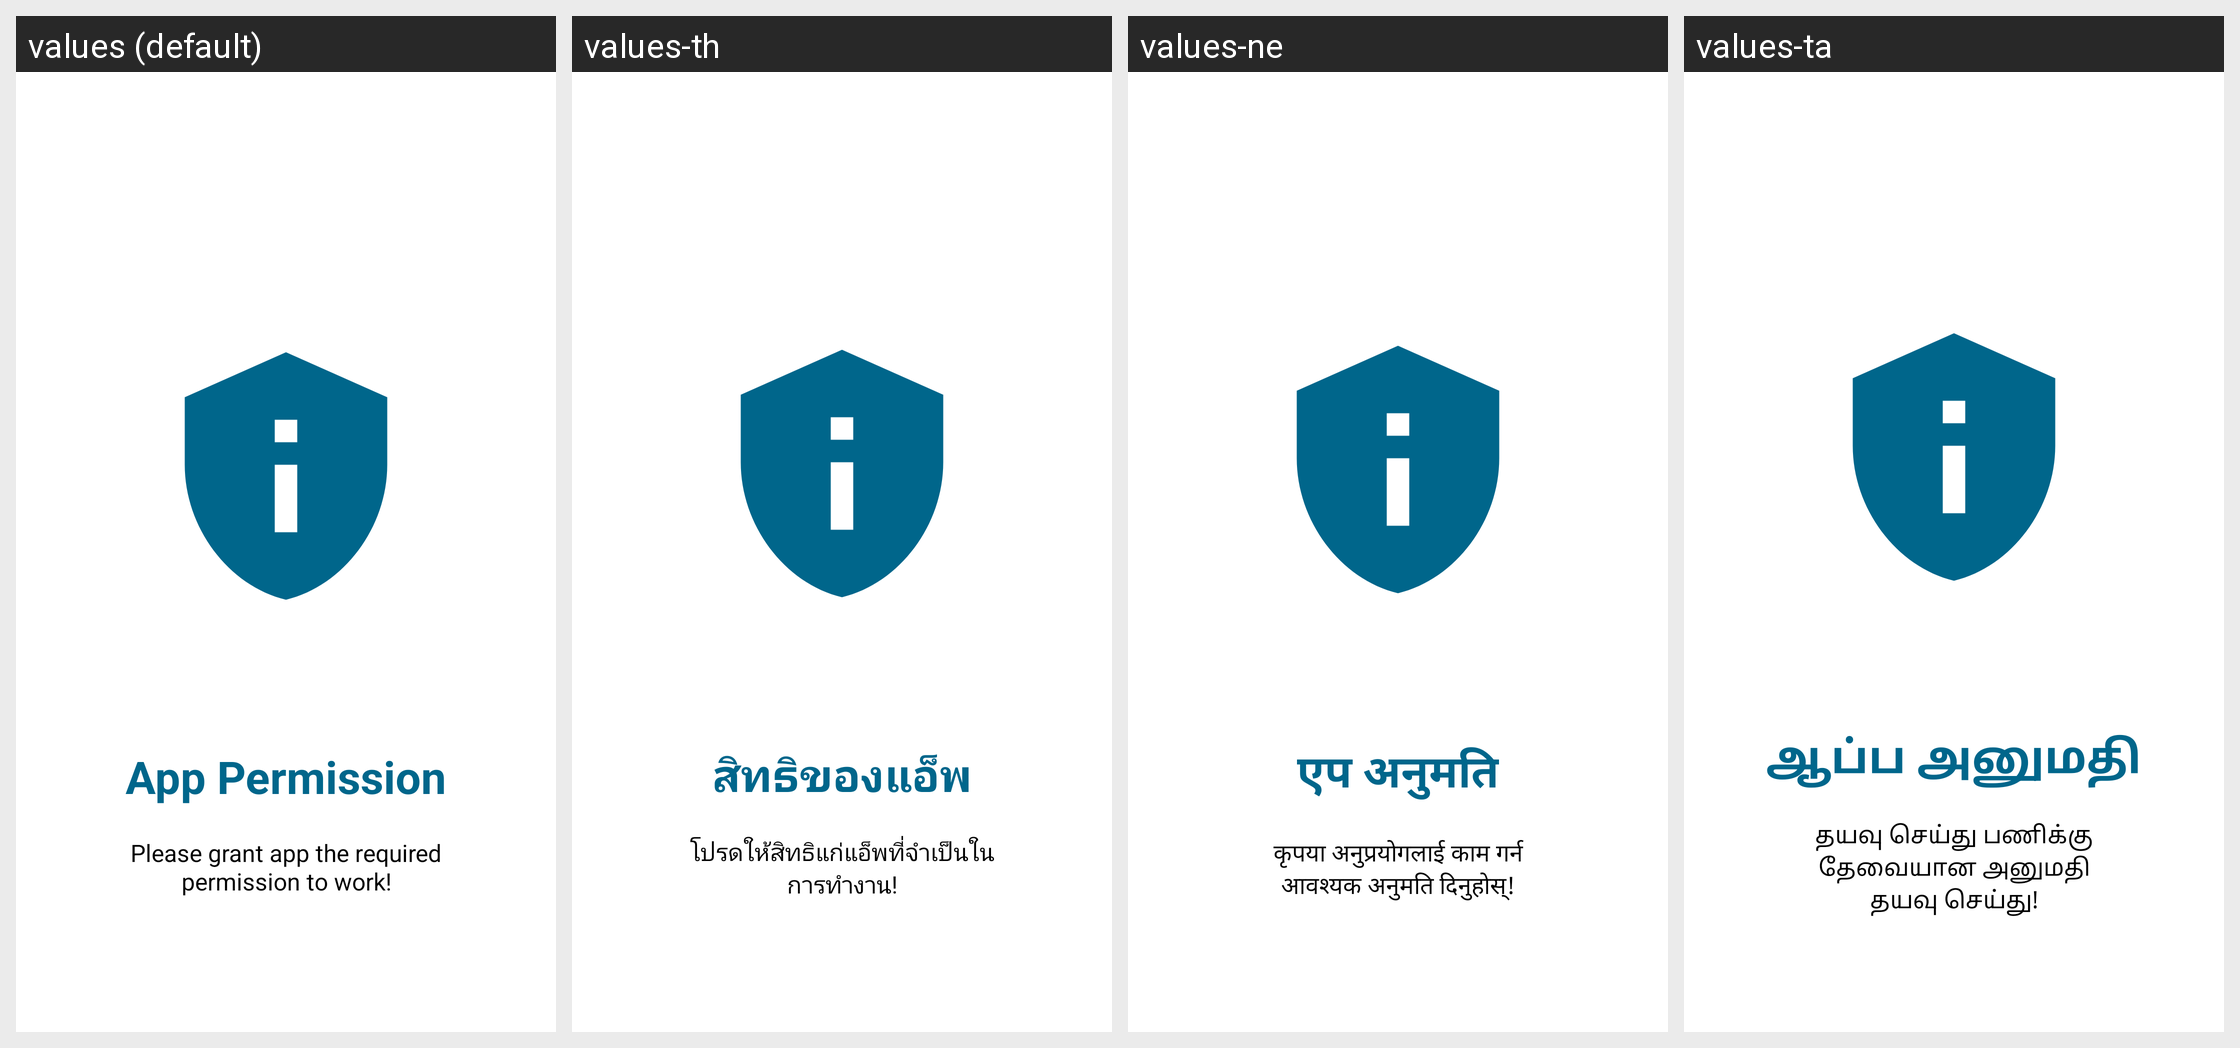

Locale-by-locale string values for the Android screen shown in this grid:
Android screen res/layout/activity_init_slide6.xml rendered under 4 locales, left to right: values (default), values-th, values-ne, values-ta. Device: Nexus 5 (rendered at 1080×1920; each locale shown at half size, 540×960, under a caption strip naming it); theme Theme.AppSplash.
Other locales in the repository, not shown: values-aa, values-af, values-ak, values-am, values-ar, values-az, values-be, values-bg, values-bn, values-br, values-bs, values-ca, values-co, values-cs, values-cy, values-da, values-de, values-de-rDE, values-ee, values-el, values-en, values-en-rGB, values-en-rIN, values-en-rNZ, values-en-rUS, values-eo, values-es, values-et, values-eu, values-fa, values-fi, values-fr, values-fy, values-ga, values-gd, values-gl, values-gn, values-gu, values-ha, values-hi, values-hr, values-ht, values-hu, values-hy, values-ig, values-in, values-is, values-it, values-iw, values-ja, values-ji, values-jv, values-ka, values-kk, values-kn, values-ko, values-ku, values-ky, values-la, values-lg, values-ln, values-lo, values-lt, values-lv, values-mg, values-mi, values-mk, values-ml, values-mn, values-mr, values-ms, values-mt, values-nb, values-nl, values-nn, values-no, values-ny, values-om, values-or, values-pa, values-pl, values-ps, values-pt, values-pt-rBR, values-qu, values-ro, values-ru, values-rw, values-sd, values-si, values-sk, values-sl, values-sn, values-so, values-sq, values-sr, values-su, values-sv, values-sw, values-te, values-tg, values-ti, values-tk, values-tr, values-tt, values-uk, values-ur-rIN, values-ur-rPK, values-uz, values-vi, values-xh, values-yo, values-zh, values-zh-rCN, values-zh-rTW, values-zu.
Strings drawn on this screen, with the default value and each locale's value (text and hints the layout hard-codes, and strings that could not be matched under every locale, appear in the picture but are not listed):

slideTitle6
  values: App Permission
  values-th: สิทธิของแอ็พ
  values-ne: एप अनुमति
  values-ta: ஆப்ப அனுமதி

slideDesc6
  values: Please grant app the required permission to work!
  values-th: โปรดให้สิทธิแก่แอ็พที่จำเป็นในการทำงาน!
  values-ne: कृपया अनुप्रयोगलाई काम गर्न आवश्यक अनुमति दिनुहोस्!
  values-ta: தயவு செய்து பணிக்கு தேவையான அனுமதி தயவு செய்து!
